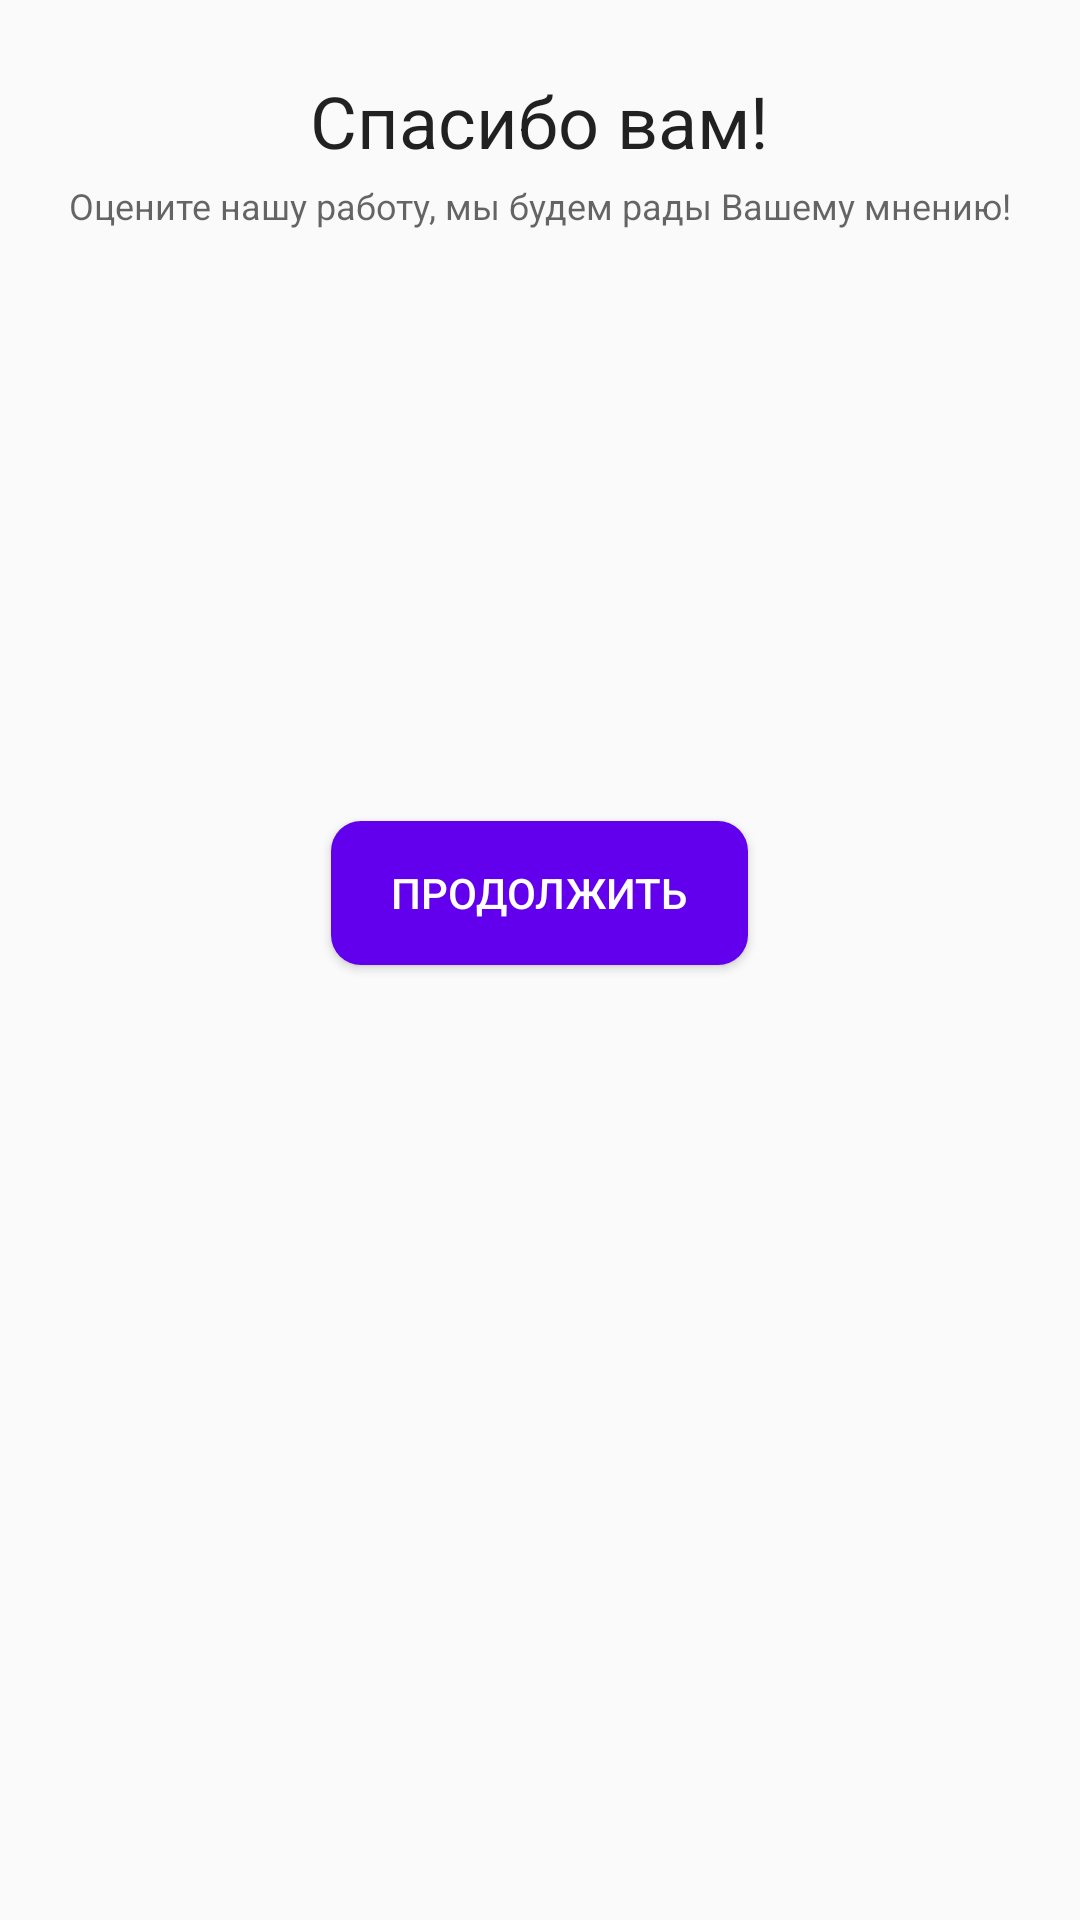

The Android layout XML behind this screen, and the referenced resources:
<!-- AndroidManifest.xml: application theme AppTheme -->
<!-- res/layout/fragment_feedback.xml -->
<?xml version="1.0" encoding="utf-8"?>
<android.support.v4.widget.NestedScrollView
        xmlns:android="http://schemas.android.com/apk/res/android"
        android:layout_width="match_parent"
        android:layout_height="match_parent">

    <RelativeLayout xmlns:android="http://schemas.android.com/apk/res/android"
                    android:layout_width="match_parent"
                    android:layout_height="match_parent"
                    android:paddingLeft="16dp"
                    android:paddingStart="16dp"
                    android:paddingTop="24dp"
                    android:paddingEnd="16dp"
                    android:paddingRight="16dp">

        <TextView
                android:layout_width="wrap_content"
                android:layout_height="wrap_content"
                android:text="@string/feedback_header"
                android:id="@+id/feedback_header"
                android:layout_centerHorizontal="true"
                style="@style/CustomHeader"/>

        <TextView
                android:layout_width="wrap_content"
                android:layout_height="wrap_content"
                android:text="@string/feedback_sub_header"
                android:layout_below="@id/feedback_header"
                android:id="@+id/feedback_sub_header"
                android:layout_centerHorizontal="true"
                style="@style/CustomSubHeader"/>

        <LinearLayout
                android:layout_width="wrap_content"
                android:layout_height="wrap_content"
                android:orientation="horizontal"
                android:layout_below="@id/feedback_sub_header"
                android:layout_marginTop="16dp"
                android:layout_centerHorizontal="true"
                android:id="@+id/feedback_star_layout">

            <ImageButton
                    android:layout_width="wrap_content"
                    android:layout_height="wrap_content"
                    android:src="@drawable/baseline_star_border_black_24"
                    android:id="@+id/feedback_star_1"
                    android:background="?android:selectableItemBackground"
                    android:padding="5dp"/>

            <ImageButton
                    android:layout_width="wrap_content"
                    android:layout_height="wrap_content"
                    android:src="@drawable/baseline_star_border_black_24"
                    android:id="@+id/feedback_star_2"
                    android:background="?android:selectableItemBackground"
                    android:padding="5dp"/>

            <ImageButton
                    android:layout_width="wrap_content"
                    android:layout_height="wrap_content"
                    android:src="@drawable/baseline_star_border_black_24"
                    android:id="@+id/feedback_star_3"
                    android:background="?android:selectableItemBackground"
                    android:padding="5dp"/>

            <ImageButton
                    android:layout_width="wrap_content"
                    android:layout_height="wrap_content"
                    android:src="@drawable/baseline_star_border_black_24"
                    android:id="@+id/feedback_star_4"
                    android:background="?android:selectableItemBackground"
                    android:padding="5dp"/>

            <ImageButton
                    android:layout_width="wrap_content"
                    android:layout_height="wrap_content"
                    android:src="@drawable/baseline_star_border_black_24"
                    android:id="@+id/feedback_star_5"
                    android:background="?android:selectableItemBackground"
                    android:padding="5dp"/>

        </LinearLayout>

        <TextView android:layout_width="wrap_content"
                  android:layout_height="wrap_content"
                  android:id="@+id/feedback_rating_title"
                  android:layout_below="@id/feedback_star_layout"
                  android:layout_centerHorizontal="true"
                  android:layout_marginTop="6dp"
                  android:textColor="@color/colorTitle"
                  android:visibility="gone"/>

        <TextView android:layout_width="wrap_content"
                  android:layout_height="wrap_content"
                  android:id="@+id/feedback_rating_question"
                  android:layout_centerHorizontal="true"
                  android:layout_below="@id/feedback_rating_title"
                  android:layout_marginTop="16dp"
                  android:textColor="@color/colorSubTitle"
                  android:visibility="gone"/>

        <android.support.v7.widget.RecyclerView
                android:layout_width="match_parent"
                android:layout_height="wrap_content"
                android:id="@+id/feedback_rv_variants"
                android:visibility="gone"
                android:layout_below="@+id/feedback_rating_question"
                android:layout_marginTop="8dp"/>

        <EditText android:layout_width="match_parent"
                  android:layout_height="wrap_content"
                  android:hint="@string/feedback_commentary_hint"
                  android:layout_below="@id/feedback_rv_variants"
                  android:layout_marginTop="8dp"
                  android:id="@+id/feedback_commentary_edit_text"
                  android:visibility="gone"
                  android:background="#E0E0E0"
                  android:padding="10dp"/>

        <TextView android:layout_width="wrap_content"
                  android:layout_height="wrap_content"
                  android:id="@+id/feedback_restaurant_text"
                  android:layout_below="@id/feedback_commentary_edit_text"
                  android:layout_marginTop="32dp"
                  android:layout_centerHorizontal="true"/>

        <RelativeLayout android:layout_width="wrap_content"
                        android:layout_height="wrap_content"
                        android:id="@+id/feedback_waiter_layout"
                        android:layout_below="@id/feedback_restaurant_text"
                        android:layout_marginTop="8dp"
                        android:layout_centerHorizontal="true">

            <ImageView android:layout_width="80dp"
                       android:layout_height="80dp"
                       android:id="@+id/feedback_worker_photo"
                       android:contentDescription="@string/feedback_photo_content_description"/>

            <TextView android:layout_width="wrap_content"
                      android:layout_height="40dp"
                      android:id="@+id/feedback_worker_name"
                      android:layout_toRightOf="@id/feedback_worker_photo"
                      android:layout_toEndOf="@id/feedback_worker_photo"
                      android:textColor="@color/colorTitle"
                      android:layout_marginLeft="10dp"
                      android:layout_marginStart="10dp"
                      android:gravity="center_vertical"/>

            <TextView android:layout_width="wrap_content"
                      android:layout_height="40dp"
                      android:id="@+id/feedback_worker_position"
                      android:layout_toRightOf="@id/feedback_worker_photo"
                      android:layout_toEndOf="@id/feedback_worker_photo"
                      android:layout_below="@id/feedback_worker_name"
                      android:textColor="@color/colorSubTitle"
                      android:layout_marginLeft="10dp"
                      android:layout_marginStart="10dp"
                      android:gravity="center_vertical"/>

        </RelativeLayout>

        <Button android:layout_width="wrap_content"
                android:layout_height="wrap_content"
                android:text="@string/feedback_button_continue_text"
                android:background="@drawable/round_button"
                android:id="@+id/feedback_continue_button"
                android:layout_below="@id/feedback_waiter_layout"
                android:layout_centerHorizontal="true"
                android:layout_marginTop="32dp"
                android:paddingLeft="20dp"
                android:paddingStart="20dp"
                android:paddingRight="20dp"
                android:paddingEnd="20dp"
                android:textColor="#ffffff"
                android:layout_marginBottom="20dp"/>

    </RelativeLayout>

</android.support.v4.widget.NestedScrollView>
<!-- resources referenced by this layout -->
<resources>
  <color name="colorSubTitle">#99000000</color>
  <color name="colorTitle">#de000000</color>
  <!-- drawable round_button (drawable) -->
  <?xml version="1.0" encoding="utf-8"?>
  <shape xmlns:android="http://schemas.android.com/apk/res/android"
         android:shape="rectangle">
      <solid android:color="@color/colorPurple"/>
      <corners android:radius="10dp"/>
  </shape>
  <string name="feedback_button_continue_text">Продолжить</string>
  <string name="feedback_commentary_hint">Комментарий к оценке</string>
  <string name="feedback_header">Спасибо вам!</string>
  <string name="feedback_photo_content_description">Фотография сотрудника</string>
  <string name="feedback_sub_header">Оцените нашу работу, мы будем рады Вашему мнению!</string>
  <style name="CustomHeader">
          <item name="android:fontFamily">sans-serif</item>
          <item name="android:textStyle">normal</item>
          <item name="android:textColor">#de000000</item>
          <item name="android:textSize">24sp</item>
      </style>
  <style name="CustomSubHeader">
          <item name="android:textSize">12sp</item>
          <item name="android:fontFamily">sans-serif</item>
          <item name="android:textStyle">normal</item>
          <item name="android:textColor">#99000000</item>
          <item name="android:lineSpacingExtra">4sp</item>
          <item name="android:layout_marginTop">4dp</item>
      </style>
  <style name="AppTheme" parent="Theme.AppCompat.Light.DarkActionBar">
          
          <item name="colorPrimary">@color/colorPrimary</item>
          <item name="colorPrimaryDark">@color/colorPrimaryDark</item>
          <item name="colorAccent">@color/colorAccent</item>
      </style>
  <color name="colorPurple">#6200EE</color>
  <color name="colorPrimary">#008577</color>
  <color name="colorPrimaryDark">#00574B</color>
  <color name="colorAccent">#D81B60</color>
</resources>
